Image classification data set "Region Growing" (Jisooyanim/Thesis on GitHub). Class labels (8): anthracnose, bacterial canker, cutting weevil, die back, gall midge, healthy, powdery mildew, sooty mould.

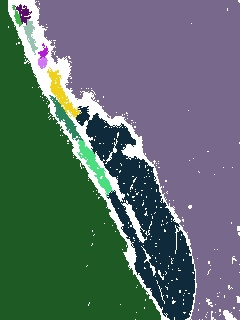
Label: bacterial canker

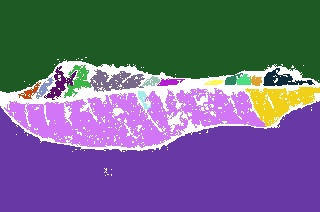
Label: gall midge

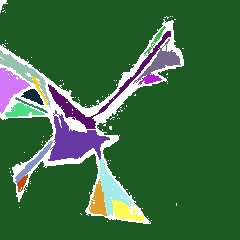
Label: cutting weevil

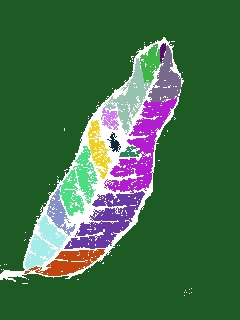
Label: healthy

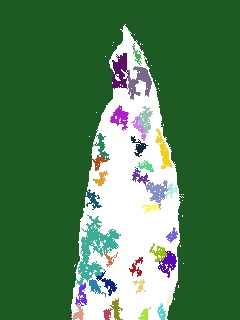
Label: powdery mildew

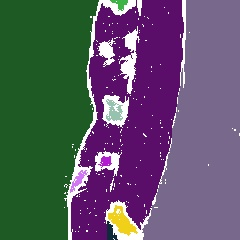
Label: anthracnose
